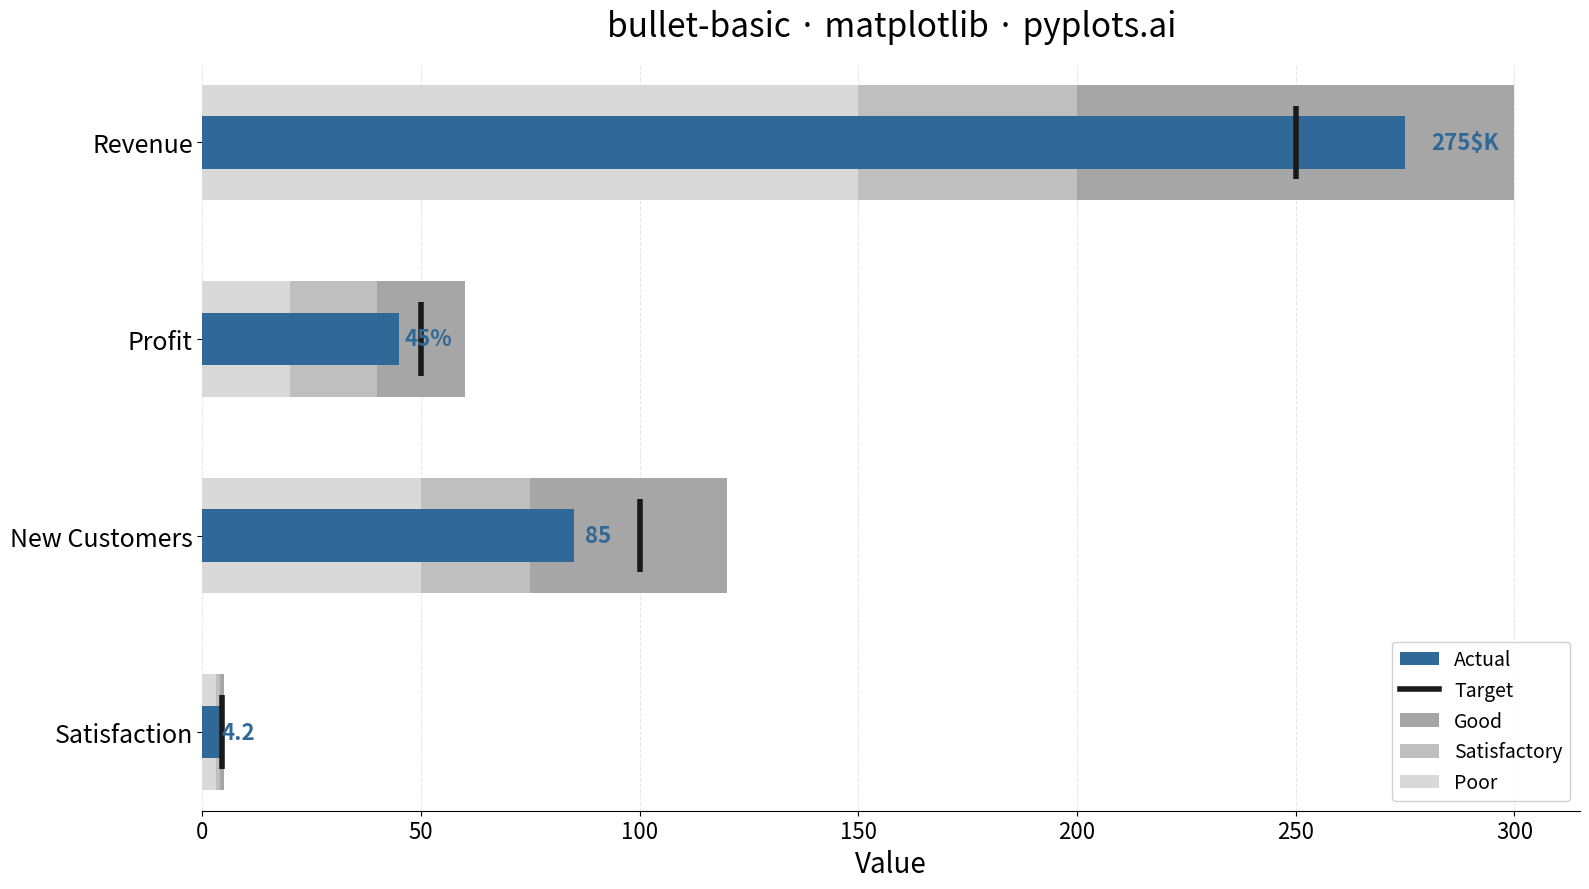

Python code for this plot:
""" pyplots.ai
bullet-basic: Basic Bullet Chart
Library: matplotlib 3.10.8 | Python 3.13.11
Quality: 93/100 | Created: 2025-12-16
"""

import matplotlib.pyplot as plt
from matplotlib.lines import Line2D
from matplotlib.patches import Patch


# Data - Multiple KPIs with actual values, targets, and qualitative ranges
metrics = [
    {"label": "Revenue", "actual": 275, "target": 250, "ranges": [150, 200, 300], "unit": "$K"},
    {"label": "Profit", "actual": 45, "target": 50, "ranges": [20, 40, 60], "unit": "%"},
    {"label": "New Customers", "actual": 85, "target": 100, "ranges": [50, 75, 120], "unit": ""},
    {"label": "Satisfaction", "actual": 4.2, "target": 4.5, "ranges": [3.0, 4.0, 5.0], "unit": ""},
]

# Qualitative band colors (grayscale: poor -> satisfactory -> good)
band_colors = ["#d9d9d9", "#bfbfbf", "#a6a6a6"]

# Create plot (4800x2700 px)
fig, ax = plt.subplots(figsize=(16, 9))

bar_height = 0.4
spacing = 1.5
y_positions = [i * spacing for i in range(len(metrics))]

for i, metric in enumerate(metrics):
    y = y_positions[i]
    ranges = metric["ranges"]
    max_range = ranges[-1]

    # Draw qualitative range bands (background bands from low to high)
    band_starts = [0] + ranges[:-1]
    band_ends = ranges

    for j, (start, end) in enumerate(zip(band_starts, band_ends, strict=True)):
        width = end - start
        ax.barh(y, width, left=start, height=bar_height * 2.2, color=band_colors[j], edgecolor="none", zorder=1)

    # Draw actual value bar (the main measure)
    ax.barh(y, metric["actual"], height=bar_height, color="#306998", edgecolor="none", zorder=2)

    # Draw target marker (vertical line)
    ax.plot(
        [metric["target"], metric["target"]],
        [y - bar_height * 0.7, y + bar_height * 0.7],
        color="#1a1a1a",
        linewidth=4,
        solid_capstyle="butt",
        zorder=3,
    )

    # Add actual value as text label
    label_offset = max_range * 0.02
    ax.text(
        metric["actual"] + label_offset,
        y,
        f"{metric['actual']}{metric['unit']}",
        va="center",
        ha="left",
        fontsize=16,
        fontweight="bold",
        color="#306998",
        zorder=4,
    )

# Y-axis labels (metric names)
ax.set_yticks(y_positions)
ax.set_yticklabels([m["label"] for m in metrics], fontsize=18)

# X-axis styling
ax.set_xlabel("Value", fontsize=20)
ax.tick_params(axis="x", labelsize=16)
ax.tick_params(axis="y", labelsize=18)

# Title
ax.set_title("bullet-basic · matplotlib · pyplots.ai", fontsize=24, pad=20)

# Grid on x-axis only, subtle
ax.xaxis.grid(True, alpha=0.3, linestyle="--", zorder=0)
ax.set_axisbelow(True)

# Remove spines for cleaner look
ax.spines["top"].set_visible(False)
ax.spines["right"].set_visible(False)
ax.spines["left"].set_visible(False)

# Set x-axis to start at 0
ax.set_xlim(left=0)

# Adjust y-axis limits for padding
ax.set_ylim(-spacing * 0.4, y_positions[-1] + spacing * 0.4)

# Invert y-axis so first metric is at top
ax.invert_yaxis()

# Add legend
legend_elements = [
    Patch(facecolor="#306998", edgecolor="none", label="Actual"),
    Line2D([0], [0], color="#1a1a1a", linewidth=4, label="Target"),
    Patch(facecolor="#a6a6a6", edgecolor="none", label="Good"),
    Patch(facecolor="#bfbfbf", edgecolor="none", label="Satisfactory"),
    Patch(facecolor="#d9d9d9", edgecolor="none", label="Poor"),
]
ax.legend(handles=legend_elements, loc="lower right", fontsize=14, framealpha=0.9)

plt.tight_layout()
plt.savefig("plot.png", dpi=300, bbox_inches="tight")
